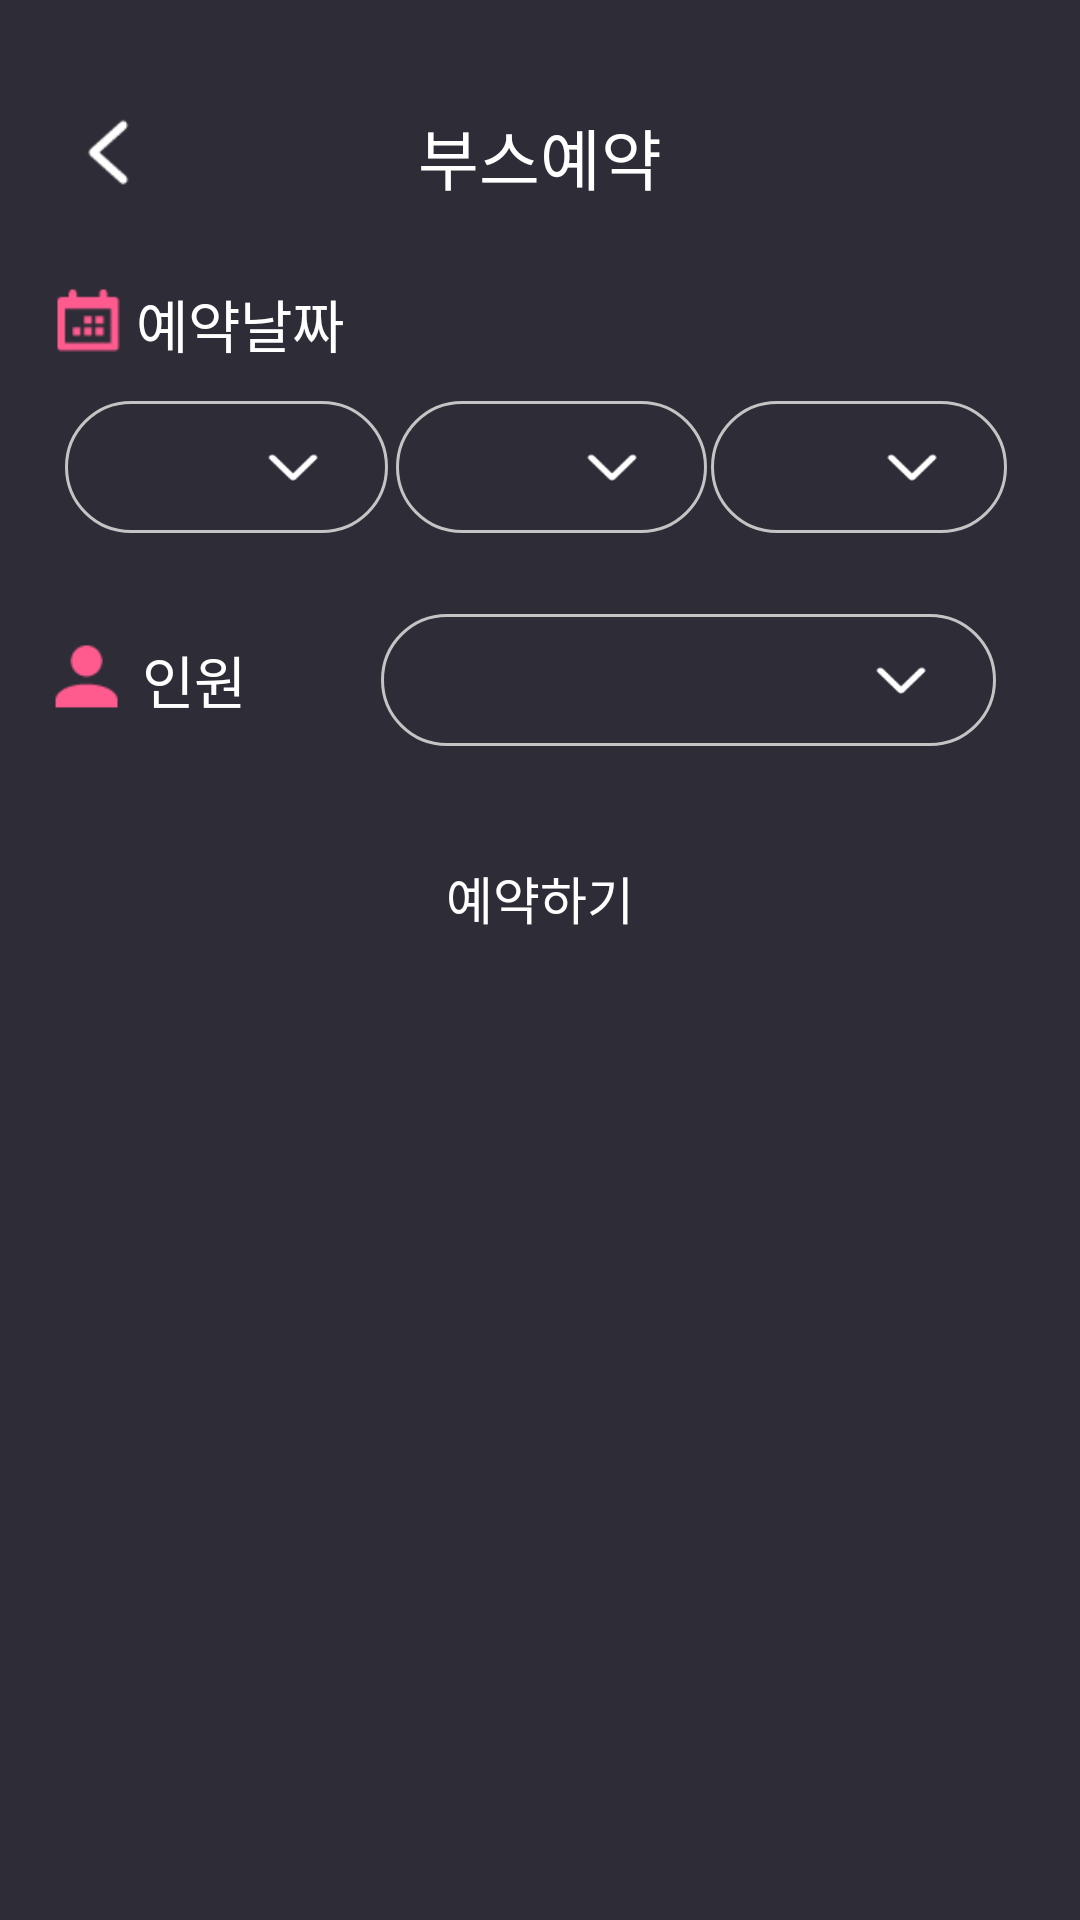

Produce the Android XML layout that renders to this screen, including the resource entries it uses.
<!-- AndroidManifest.xml: application theme Theme.Festival -->
<!-- res/layout/fragment_reservation.xml -->
<?xml version="1.0" encoding="utf-8"?>
<FrameLayout xmlns:android="http://schemas.android.com/apk/res/android"
    xmlns:app="http://schemas.android.com/apk/res-auto"
    xmlns:tools="http://schemas.android.com/tools"
    android:layout_width="match_parent"
    android:layout_height="match_parent"
    android:background="#2e2c36"
    tools:context=".fragment.ReservationFragment">

    <androidx.constraintlayout.widget.ConstraintLayout
        android:layout_width="match_parent"
        android:layout_height="match_parent">

        <TextView
            android:id="@+id/reservationText"
            android:layout_width="wrap_content"
            android:layout_height="wrap_content"
            android:fontFamily="@font/pretendard_semi_bold"
            android:textColor="#ffffff"
            android:text="부스예약"
            android:textSize="22dp"
            app:layout_constraintVertical_bias="0.059"
            app:layout_constraintBottom_toBottomOf="parent"
            app:layout_constraintEnd_toEndOf="parent"
            app:layout_constraintStart_toStartOf="parent"
            app:layout_constraintTop_toTopOf="parent" />

        <ImageView
            android:id="@+id/arrow_left"
            android:layout_width="wrap_content"
            android:layout_height="wrap_content"
            android:src="@drawable/arrow_left_resize"
            app:layout_constraintHorizontal_bias="0.065"
            app:layout_constraintVertical_bias="0.059"
            app:layout_constraintTop_toTopOf="parent"
            app:layout_constraintBottom_toBottomOf="parent"
            app:layout_constraintLeft_toLeftOf="parent"
            app:layout_constraintRight_toRightOf="parent" />

        <ImageView
            android:id="@+id/reservationImage"
            android:layout_width="25dp"
            android:layout_height="25dp"
            android:src="@drawable/reservation_date_image"
            app:layout_constraintVertical_bias="0.047"
            app:layout_constraintHorizontal_bias="0.05"
            app:layout_constraintTop_toBottomOf="@+id/reservationText"
            app:layout_constraintBottom_toBottomOf="parent"
            app:layout_constraintLeft_toLeftOf="parent"
            app:layout_constraintRight_toRightOf="parent" />

        <TextView
            android:id="@+id/reservationDateText"
            android:layout_width="wrap_content"
            android:layout_height="wrap_content"
            android:fontFamily="@font/pretendard_medium"
            android:textColor="#ffffff"
            android:text="예약날짜"
            android:textSize="19dp"
            app:layout_constraintHorizontal_bias="0.156"
            app:layout_constraintVertical_bias="0.047"
            app:layout_constraintLeft_toLeftOf="parent"
            app:layout_constraintRight_toRightOf="parent"
            app:layout_constraintTop_toBottomOf="@+id/reservationText"
            app:layout_constraintBottom_toBottomOf="parent" />

        <Spinner
            android:id="@+id/yearSpinner"
            android:layout_width="0dp"
            android:layout_height="0dp"
            android:background="@drawable/custom_spinner2"
            android:fontFamily="@font/pretendard_regular"
            android:textColor="#ffffff"
            android:textSize="15dp"
            android:spinnerMode="dropdown"
            android:overlapAnchor="false"
            android:popupBackground="@drawable/custom_spinner_dropdown2"
            android:dropDownVerticalOffset="2dp"
            app:layout_constraintHeight_percent="0.069"
            app:layout_constraintWidth_percent="0.299"
            app:layout_constraintVertical_bias="0.025"
            app:layout_constraintHorizontal_bias="0.086"
            app:layout_constraintLeft_toLeftOf="parent"
            app:layout_constraintRight_toRightOf="parent"
            app:layout_constraintTop_toBottomOf="@+id/reservationDateText"
            app:layout_constraintBottom_toBottomOf="parent" />

        <Spinner
            android:id="@+id/monthSpinner"
            android:layout_width="0dp"
            android:layout_height="0dp"
            android:background="@drawable/custom_spinner2"
            android:fontFamily="@font/pretendard_regular"
            android:textColor="#ffffff"
            android:textSize="15dp"
            android:spinnerMode="dropdown"
            android:overlapAnchor="false"
            android:popupBackground="@drawable/custom_spinner_dropdown2"
            android:dropDownVerticalOffset="2dp"
            app:layout_constraintHeight_percent="0.069"
            app:layout_constraintWidth_percent="0.288"
            app:layout_constraintVertical_bias="0.025"
            app:layout_constraintHorizontal_bias="0.022"
            app:layout_constraintLeft_toRightOf="@+id/yearSpinner"
            app:layout_constraintRight_toRightOf="parent"
            app:layout_constraintTop_toBottomOf="@+id/reservationDateText"
            app:layout_constraintBottom_toBottomOf="parent" />

        <Spinner
            android:id="@+id/dateSpinner"
            android:layout_width="0dp"
            android:layout_height="0dp"
            android:background="@drawable/custom_spinner2"
            android:fontFamily="@font/pretendard_regular"
            android:textColor="#ffffff"
            android:textSize="15dp"
            android:spinnerMode="dropdown"
            android:overlapAnchor="false"
            android:popupBackground="@drawable/custom_spinner_dropdown2"
            android:dropDownVerticalOffset="2dp"
            app:layout_constraintHeight_percent="0.069"
            app:layout_constraintWidth_percent="0.274"
            app:layout_constraintVertical_bias="0.025"
            app:layout_constraintHorizontal_bias="0.044"
            app:layout_constraintLeft_toRightOf="@+id/monthSpinner"
            app:layout_constraintRight_toRightOf="parent"
            app:layout_constraintTop_toBottomOf="@+id/reservationDateText"
            app:layout_constraintBottom_toBottomOf="parent" />

        <ImageView
            android:id="@+id/personnelImage"
            android:layout_width="25dp"
            android:layout_height="25dp"
            android:src="@drawable/mypage_autologin_image"
            app:layout_constraintVertical_bias="0.08"
            app:layout_constraintHorizontal_bias="0.05"
            app:layout_constraintTop_toBottomOf="@+id/dateSpinner"
            app:layout_constraintBottom_toBottomOf="parent"
            app:layout_constraintLeft_toLeftOf="parent"
            app:layout_constraintRight_toRightOf="parent" />

        <TextView
            android:id="@+id/personnelText"
            android:layout_width="wrap_content"
            android:layout_height="wrap_content"
            android:fontFamily="@font/pretendard_medium"
            android:textColor="#ffffff"
            android:text="인원"
            android:textSize="19dp"
            app:layout_constraintHorizontal_bias="0.146"
            app:layout_constraintVertical_bias="0.08"
            app:layout_constraintLeft_toLeftOf="parent"
            app:layout_constraintRight_toRightOf="parent"
            app:layout_constraintTop_toBottomOf="@+id/dateSpinner"
            app:layout_constraintBottom_toBottomOf="parent" />

        <Spinner
            android:id="@+id/personnelSpinner"
            android:layout_width="0dp"
            android:layout_height="0dp"
            android:background="@drawable/custom_spinner2"
            android:fontFamily="@font/pretendard_regular"
            android:textColor="#ffffff"
            android:textSize="15dp"
            android:spinnerMode="dropdown"
            android:overlapAnchor="false"
            android:popupBackground="@drawable/custom_spinner_dropdown2"
            android:dropDownVerticalOffset="2dp"
            app:layout_constraintHeight_percent="0.069"
            app:layout_constraintWidth_percent="0.57"
            app:layout_constraintVertical_bias="0.064"
            app:layout_constraintHorizontal_bias="0.82"
            app:layout_constraintLeft_toLeftOf="parent"
            app:layout_constraintRight_toRightOf="parent"
            app:layout_constraintTop_toBottomOf="@+id/yearSpinner"
            app:layout_constraintBottom_toBottomOf="parent" />

        <androidx.appcompat.widget.AppCompatButton
            android:id="@+id/reservationButton2"
            android:layout_width="0dp"
            android:layout_height="0dp"
            android:background="@drawable/custom_button_gradation"
            android:fontFamily="@font/pretendard_semi_bold"
            android:text="예약하기"
            android:textColor="#ffffff"
            android:textSize="17dp"
            android:paddingBottom="5dp"
            app:layout_constraintWidth_percent="0.89"
            app:layout_constraintHeight_percent="0.069"
            app:layout_constraintVertical_bias="0.089"
            app:layout_constraintTop_toBottomOf="@+id/personnelSpinner"
            app:layout_constraintLeft_toLeftOf="parent"
            app:layout_constraintRight_toRightOf="parent"
            app:layout_constraintBottom_toBottomOf="parent"/>

    </androidx.constraintlayout.widget.ConstraintLayout>

</FrameLayout>
<!-- resources referenced by this layout -->
<resources>
  <!-- drawable arrow_left_resize (drawable) -->
  <?xml version="1.0" encoding="utf-8"?>
  <layer-list xmlns:android="http://schemas.android.com/apk/res/android">
  
      <item
          android:width="30dp"
          android:height="30dp"
          android:drawable="@drawable/arrow_left" />
  
  </layer-list>
  <!-- drawable custom_spinner2 (drawable) -->
  <?xml version="1.0" encoding="utf-8"?>
  <layer-list xmlns:android="http://schemas.android.com/apk/res/android">
  
      <item>
          <shape android:shape="rectangle">
              <corners android:radius="30dp" />
              <solid android:color="#2e2c37" />
              <stroke android:width="1dp"
                  android:color="#c4c4c4" />
          </shape>
      </item>
  
      <item
          android:gravity="center|end"
          android:drawable="@drawable/arrow_down"
          android:width="23dp"
          android:height="20dp"
          android:right="20dp" />
  
  </layer-list>
  <!-- drawable mypage_autologin_image: png bitmap (drawable-v24, 640 bytes) -->
  <!-- drawable reservation_date_image: png bitmap (drawable-v24, 511 bytes) -->
  <style name="Theme.Festival" parent="Theme.MaterialComponents.DayNight.DarkActionBar">
          
          <item name="colorPrimary">@color/purple_500</item>
          <item name="colorPrimaryVariant">@color/purple_700</item>
          <item name="colorOnPrimary">@color/white</item>
          
          <item name="colorSecondary">@color/teal_200</item>
          <item name="colorSecondaryVariant">@color/teal_700</item>
          <item name="colorOnSecondary">@color/black</item>
          
          <item name="android:statusBarColor" tools:targetApi="l">@color/myColor</item>
          
          <item name="windowNoTitle">true</item>
      </style>
  <!-- drawable arrow_left: png bitmap (drawable-v24, 667 bytes) -->
  <!-- drawable arrow_down: png bitmap (drawable, 486 bytes) -->
  <color name="purple_500">#FF6200EE</color>
  <color name="purple_700">#FF3700B3</color>
  <color name="white">#FFFFFFFF</color>
  <color name="teal_200">#FF03DAC5</color>
  <color name="teal_700">#FF018786</color>
  <color name="black">#FF000000</color>
  <color name="myColor">#2e2c36</color>
</resources>
